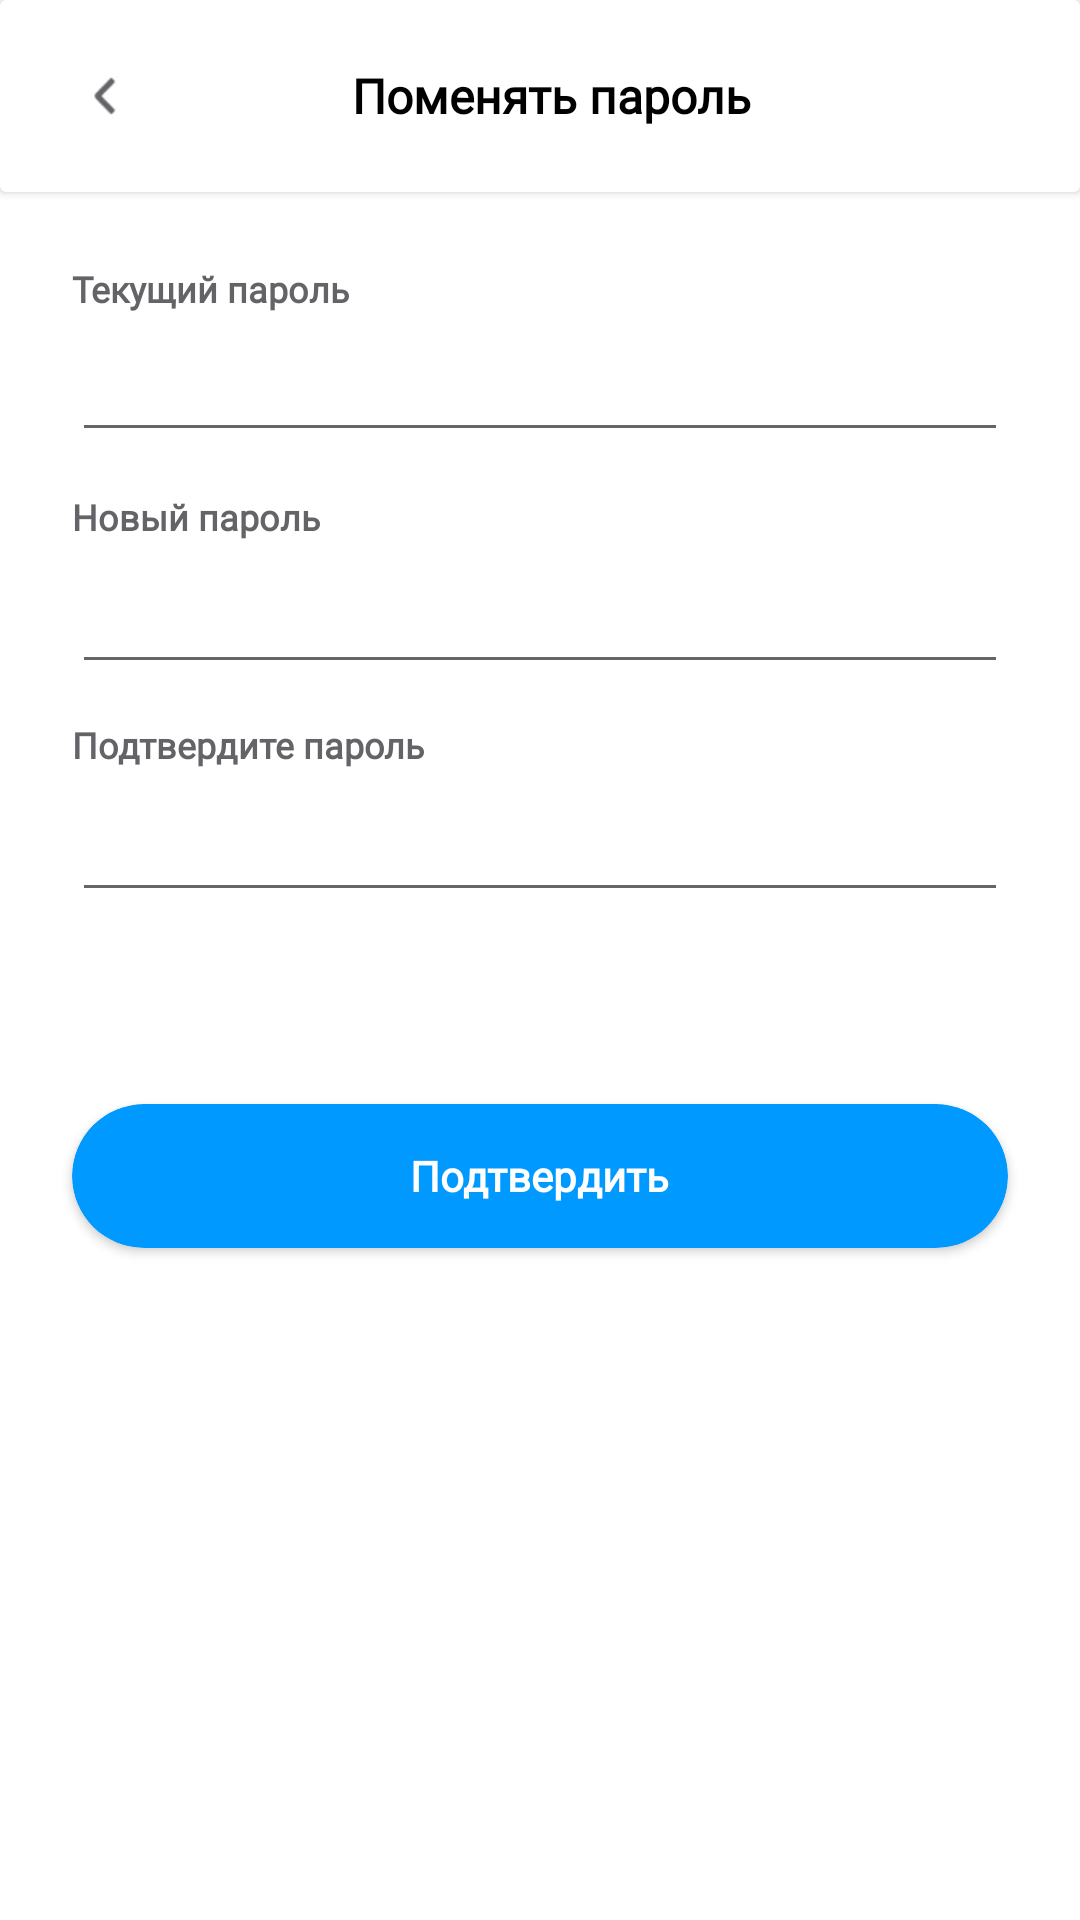

This screen was rendered from an Android layout file. Write that file and the resources it references.
<!-- AndroidManifest.xml: application theme Theme.Account -->
<!-- res/layout/activity_password.xml -->
<?xml version="1.0" encoding="utf-8"?>
<LinearLayout xmlns:android="http://schemas.android.com/apk/res/android"
    xmlns:app="http://schemas.android.com/apk/res-auto"
    xmlns:tools="http://schemas.android.com/tools"
    android:layout_width="match_parent"
    android:layout_height="match_parent"
    android:orientation="vertical"
    tools:context=".PasswordActivity">

    <androidx.cardview.widget.CardView
        android:layout_width="match_parent"
        android:layout_height="wrap_content"

        >

        <RelativeLayout
            android:layout_width="match_parent"
            android:layout_height="match_parent">

            <ImageView
                android:id="@+id/back_button3"
                android:layout_width="22.9dp"
                android:layout_height="24dp"
                android:layout_marginVertical="20dp"
                android:layout_marginLeft="24dp"
                android:clickable="true"
                android:src="@drawable/array_back" />

            <TextView
                android:layout_width="match_parent"
                android:fontFamily="@font/open_sans"
                android:textFontWeight="600"
                android:textColor="@color/black"
                android:layout_centerHorizontal="true"
                android:gravity="center"
                android:layout_height="24dp"
                android:layout_alignBottom="@+id/back_button3"
                android:layout_marginLeft="15.23dp"
                android:layout_marginRight="54.51dp"
                android:layout_toRightOf="@+id/back_button3"
                android:text="Поменять пароль"
                android:textSize="16sp" />
        </RelativeLayout>
    </androidx.cardview.widget.CardView>

    <RelativeLayout
        android:layout_width="match_parent"
        android:layout_height="64dp"
        android:layout_marginHorizontal="24dp"
        android:layout_marginTop="24dp">

        <TextView
            android:id="@+id/text"
            android:layout_width="match_parent"
            android:layout_height="16dp"
            android:fontFamily="@font/open_sans"
            android:textFontWeight="600"
            android:textColor="#646468"
            android:text="Текущий пароль"
            android:textSize="12sp" />

        <EditText
            android:id="@+id/current_pass"
            android:layout_width="match_parent"
            android:layout_height="wrap_content"
            android:layout_below="@+id/text"
            android:layout_marginTop="8dp"
            android:text=""
            android:lineHeight="24dp"
            android:textFontWeight="400"
            android:fontFamily="@font/open_sans"
            android:textColor="@color/black"
            android:textSize="16sp" />
    </RelativeLayout>

    <RelativeLayout

        android:layout_width="match_parent"
        android:layout_height="64dp"
        android:layout_marginHorizontal="24dp"
        android:layout_marginTop="12dp">

        <TextView
            android:id="@+id/text2"
            android:layout_width="match_parent"
            android:layout_height="16dp"
            android:text="Новый пароль"
            android:textSize="12sp"
            android:fontFamily="@font/open_sans"
            android:textFontWeight="600"
            android:textColor="#646468"/>

        <EditText
            android:id="@+id/new_pass"
            android:layout_width="match_parent"
            android:layout_height="24pt"
            android:layout_below="@+id/text2"
            android:layout_marginTop="8dp"
            android:text=""

            android:textFontWeight="400"
            android:fontFamily="@font/open_sans"
            android:textColor="@color/black"
            android:textSize="16sp" />
    </RelativeLayout>

    <RelativeLayout

        android:layout_width="match_parent"
        android:layout_height="64dp"
        android:layout_marginHorizontal="24dp"
        android:layout_marginTop="12dp">

        <TextView
            android:id="@+id/text3"
            android:layout_width="match_parent"
            android:layout_height="16dp"
            android:text="Подтвердите пароль"
            android:textSize="12sp"

            android:fontFamily="@font/open_sans"
            android:textFontWeight="600"
            android:textColor="#646468"/>

        <EditText
            android:id="@+id/new_pass2"
            android:layout_width="match_parent"
            android:layout_height="24pt"
            android:layout_below="@+id/text3"
            android:layout_marginTop="8dp"
            android:text=""
            android:textFontWeight="400"
            android:fontFamily="@font/open_sans"
            android:textColor="@color/black"
            android:textSize="16sp" />
    </RelativeLayout>
    <androidx.cardview.widget.CardView
        android:id="@+id/confirm"
        app:cardCornerRadius="24dp"
        app:cardBackgroundColor="#0099FF"
        android:layout_width="match_parent"
        android:layout_height="48dp"
        android:layout_marginHorizontal="24dp"
        android:layout_marginTop="64dp" >
        <TextView
            android:layout_width="wrap_content"
            android:layout_height="wrap_content"
            android:text="Подтвердить"
            android:layout_gravity="center"
            android:textSize="14sp"
            android:textFontWeight="700"
            android:textColor="@color/white"
            android:fontFamily="@font/open_sans"/>
    </androidx.cardview.widget.CardView>
</LinearLayout>
<!-- resources referenced by this layout -->
<resources>
  <color name="black">#FF000000</color>
  <color name="white">#FFFFFFFF</color>
  <!-- drawable array_back: png bitmap (drawable, 269 bytes) -->
  <style name="Theme.Account" parent="Theme.MaterialComponents.DayNight.NoActionBar">
          
          <item name="colorPrimary">@color/purple_500</item>
          <item name="colorPrimaryVariant">@color/purple_700</item>
          <item name="colorOnPrimary">@color/white</item>
          
          <item name="colorSecondary">@color/teal_200</item>
          <item name="colorSecondaryVariant">@color/teal_700</item>
          <item name="colorOnSecondary">@color/black</item>
          
          <item name="android:statusBarColor" tools:targetApi="21">?attr/colorPrimaryVariant</item>
          
      </style>
  <color name="purple_500">#FF6200EE</color>
  <color name="purple_700">#FF3700B3</color>
  <color name="teal_200">#FF03DAC5</color>
  <color name="teal_700">#FF018786</color>
</resources>
